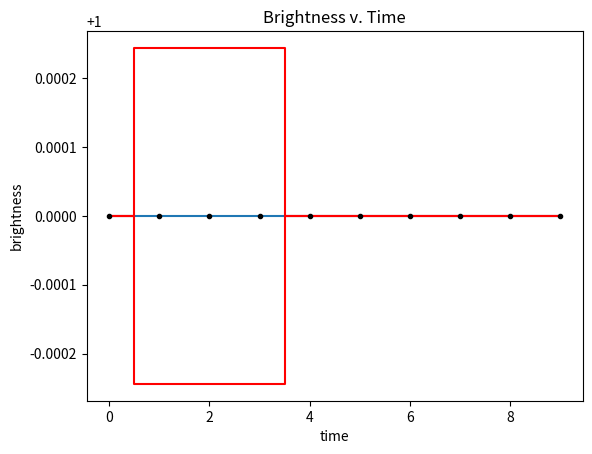

Python code for this plot:
import numpy as np
import matplotlib.pyplot as plt

def calc_parabola_vertex(x1, y1, x2, y2, x3, y3):
    denom = (x1-x2) * (x1-x3) * (x2-x3)
    A     = (x3 * (y2-y1) + x2 * (y1-y3) + x1 * (y3-y2)) / denom
    B     = (x3*x3 * (y1-y2) + x2*x2 * (y3-y1) + x1*x1 * (y2-y3)) / denom
    C     = (x2 * x3 * (x2-x3) * y1+x3 * x1 * (x3-x1) * y2+x1 * x2 * (x1-x2) * y3) / denom;
    return A,B,C
        
def makeNullData(mu,sd,nPoints,timeEnd):
    t = np.arange(nPoints)
    brightness = mu * np.ones(nPoints)
    randNoise = np.random.normal(0,sd,nPoints)
    brightness=brightness+randNoise
    return(t,brightness)

def computeDeltaLLPerDepth(depth,t,mu,brightness,noise,startIndex,duration):
    diffLL=np.zeros(len(depth))
    for i in range(len(depth)):
        ll=0
        for j in range(startIndex,startIndex+duration):
            temp=(brightness[j]-mu+depth[i])**2-(brightness[j]-mu)**2
            temp=temp/(2*noise[j]**2)
            ll+=temp
        diffLL[i]=ll
    return diffLL

def computeDeltaLL(depth,mu,brightness,noise,startIndex,duration):
    JJ=np.arange(startIndex,startIndex+duration)
    d2=-0.5*(brightness[JJ]-(mu-depth))**2/noise[JJ]**2
    d2Null=-0.5*(brightness[JJ]-mu)**2/noise[JJ]**2
    return np.sum(d2-d2Null)

def boxModel(t,mu,tstart,tend,depth):
    line=np.zeros(len(t))+mu
    line[np.arange(tstart,tend)]-=depth
    return line

def nullModel(t,mu):
    line=mu*np.ones(len(t))
    return line

def parabolic_roots(a,b,c,target):
    foo=c-target
    quad=(b*b) - (4*a*foo)
    if quad<0:
        return np.nan, np.nan
    quad=np.sqrt(quad)
    return (-b+quad)/(2*a), (-b-quad)/(2*a)

def runningDiffLnLikeFixedDepth(tStartPoints,depth,mu,brightness,sigmas,widthPoints):
    fixedWidthFixedDeltaLL=np.ones(len(tStartPoints))
    i=0
    while i<len(tStartPoints):
        fixedWidthFixedDeltaLL[i]=computeDeltaLL(depth,mu,brightness,sigmas,tStartPoints[i],widthPoints)
        i=i+1
    return fixedWidthFixedDeltaLL
    

def nullMain():
    np.random.seed(0)
    npoints=10;
    mu=1.0; timeEnd=10;
    sigma= 2*(10**(-12))
    
    (t,brightness)=makeNullData(mu,sigma,npoints,timeEnd)
    sigmas=sigma*np.ones(len(brightness))
    
    duration=3
    tStartPoint=1
    depth=(2**(-12))

#    diffLL1=runningDiffLnLikeFixedDepth(tStartPoints,depthCurrent,mu,brightness,sigmas,widthPoints)
    diffLL1=computeDeltaLL(depth,mu,brightness,sigmas,tStartPoint,duration)
    diffLL2=computeDeltaLL(-depth,mu,brightness,sigmas,tStartPoint,duration)
#    diffLL3=runningDiffLnLikeFixedDepth(tStartPoints,0.1,t,mu,brightness,sigmas,widthPoints)
    print(diffLL1,diffLL2)
    
# UNCOMMENT WHEN YOU WANT HISTOGRAMS
#    num_bins = 50
#    # the histogram of the data
#    
#    fig, ax = plt.subplots()
##    plt.hist(diffLL3, num_bins, density=True, facecolor='blue', alpha=0.3)
##    plt.hist(diffLL2, num_bins, density=True, facecolor='orange', alpha=0.3, label='$\depth=-0.01$')
#    plt.hist(diffLL1, num_bins, density=True, facecolor='green', alpha=0.3, label='$\depth=0.01$')
#
#    plt.xlabel('Delta Ln Like')
#    plt.title(r'Histogram of Delta Ln Like: $\tau=3$, $\depth=0.01$')
#    plt.subplots_adjust(left=0.15)
#    plt.show()
    
    f2=plt.figure(2)
    plt.plot(t,brightness)
    tstartIndex=tStartPoint
    boxLine=boxModel(t,mu,t[tstartIndex],t[tstartIndex+duration],depth)
    boxLine2=boxModel(t,mu,t[tstartIndex],t[tstartIndex+duration],-depth)
    plt.step(t,boxLine,color='r',where='mid')
    plt.step(t,boxLine2,color='r',where='mid')
    

    plt.title('Brightness v. Time')
    plt.ylabel('brightness')
    plt.xlabel('time')
    plt.errorbar(t,brightness,yerr=sigmas, xerr=None,fmt='none')
    plt.plot(t,brightness,'k.')
    plt.show()
    
    #prevent clipping of ylabel
 
    
nullMain()
#oneTransitMain()